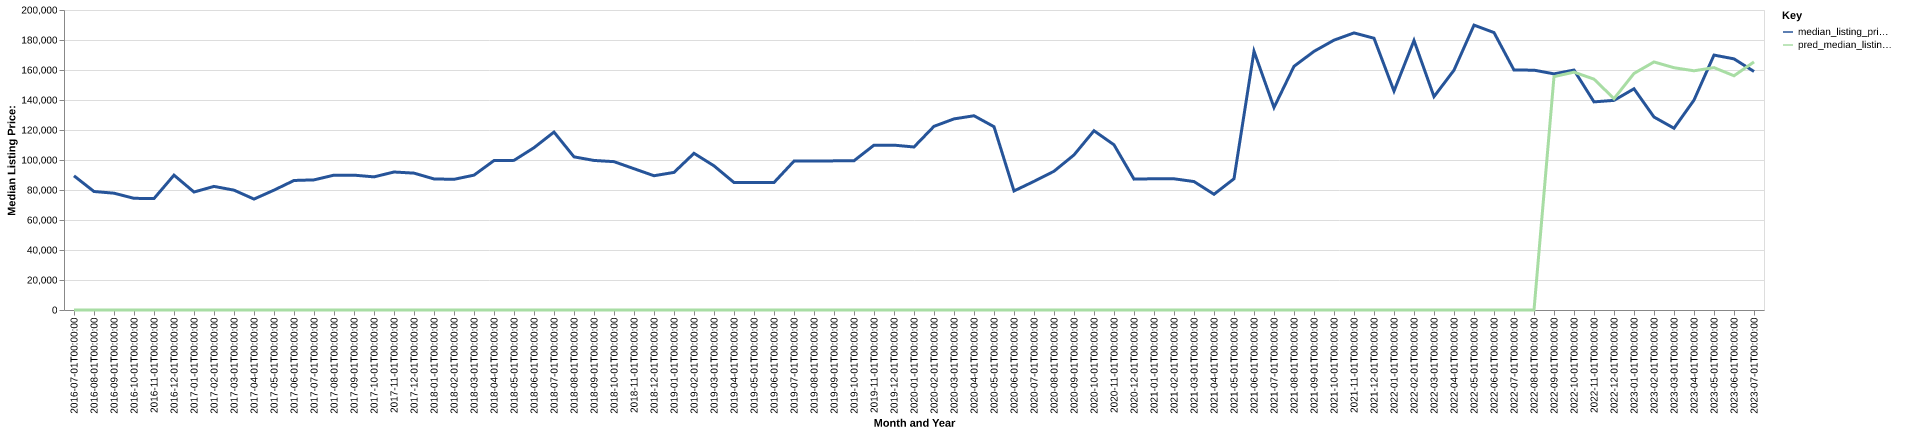

Values plotted in this chart, from the file beside it:
date, time_idx, median_listing_price, thirty_year_interest_rate_five, month, county_name, active_listing_count, median_days_on_market, pred_median_listing_price, month_year
2016-07-01, 0, 89450, 3.72, 7, coke, tx, 32.0, 88.0, 0, Jul-2016
2016-08-01, 1, 79000, 3.73, 8, coke, tx, 28.0, 117.0, 0, Aug-2016
2016-09-01, 2, 77875, 3.66, 9, coke, tx, 32.0, 133.0, 0, Sep-2016
2016-10-01, 3, 74450, 3.64, 10, coke, tx, 34.0, 150.0, 0, Oct-2016
2016-11-01, 4, 74300, 3.66, 11, coke, tx, 29.0, 150.0, 0, Nov-2016
2016-12-01, 5, 89900, 3.48, 12, coke, tx, 29.0, 180.0, 0, Dec-2016
2017-01-01, 6, 78650, 3.45, 1, coke, tx, 29.0, 186.0, 0, Jan-2017
2017-02-01, 7, 82400, 3.5, 2, coke, tx, 26.0, 180.0, 0, Feb-2017
2017-03-01, 8, 79900, 3.52, 3, coke, tx, 27.0, 167.0, 0, Mar-2017
2017-04-01, 9, 73950, 4.03, 4, coke, tx, 28.0, 88.0, 0, Apr-2017
2017-05-01, 10, 79900, 4.32, 5, coke, tx, 27.0, 94.0, 0, May-2017
2017-06-01, 11, 86350, 4.2, 6, coke, tx, 25.0, 111.0, 0, Jun-2017
2017-07-01, 12, 86750, 4.19, 7, coke, tx, 25.0, 124.0, 0, Jul-2017
2017-08-01, 13, 89900, 4.3, 8, coke, tx, 22.0, 114.0, 0, Aug-2017
2017-09-01, 14, 89900, 4.1, 9, coke, tx, 19.0, 82.0, 0, Sep-2017
2017-10-01, 15, 88750, 4.05, 10, coke, tx, 19.0, 77.0, 0, Oct-2017
2017-11-01, 16, 92000, 3.94, 11, coke, tx, 18.0, 71.0, 0, Nov-2017
2017-12-01, 17, 91250, 4.03, 12, coke, tx, 18.0, 85.0, 0, Dec-2017
2018-01-01, 18, 87375, 3.93, 1, coke, tx, 21.0, 95.0, 0, Jan-2018
2018-02-01, 19, 87125, 3.83, 2, coke, tx, 22.0, 123.0, 0, Feb-2018
2018-03-01, 20, 89900, 3.94, 3, coke, tx, 23.0, 129.0, 0, Mar-2018
2018-04-01, 21, 99625, 3.95, 4, coke, tx, 22.0, 64.0, 0, Apr-2018
2018-05-01, 22, 99750, 3.99, 5, coke, tx, 24.0, 64.0, 0, May-2018
2018-06-01, 23, 108200, 4.15, 6, coke, tx, 21.0, 63.0, 0, Jun-2018
2018-07-01, 24, 118625, 4.4, 7, coke, tx, 20.0, 74.0, 0, Jul-2018
2018-08-01, 25, 102100, 4.46, 8, coke, tx, 22.0, 86.0, 0, Aug-2018
2018-09-01, 26, 99700, 4.58, 9, coke, tx, 27.0, 52.0, 0, Sep-2018
2018-10-01, 27, 98900, 4.66, 10, coke, tx, 27.0, 74.0, 0, Oct-2018
2018-11-01, 28, 94200, 4.62, 11, coke, tx, 26.0, 99.0, 0, Nov-2018
2018-12-01, 29, 89500, 4.54, 12, coke, tx, 27.0, 128.0, 0, Dec-2018
2019-01-01, 30, 91725, 4.6, 1, coke, tx, 25.0, 151.0, 0, Jan-2019
2019-02-01, 31, 104450, 4.72, 2, coke, tx, 25.0, 170.0, 0, Feb-2019
2019-03-01, 32, 96114, 4.9, 3, coke, tx, 23.0, 215.0, 0, Mar-2019
2019-04-01, 33, 85000, 4.94, 4, coke, tx, 21.0, 243.0, 0, Apr-2019
2019-05-01, 34, 85000, 4.75, 5, coke, tx, 20.0, 262.0, 0, May-2019
2019-06-01, 35, 85000, 4.51, 6, coke, tx, 19.0, 162.0, 0, Jun-2019
2019-07-01, 36, 99250, 4.41, 7, coke, tx, 16.0, 169.0, 0, Jul-2019
2019-08-01, 37, 99318, 4.41, 8, coke, tx, 17.0, 129.0, 0, Aug-2019
2019-09-01, 38, 99420, 4.2, 9, coke, tx, 20.0, 85.0, 0, Sep-2019
2019-10-01, 39, 99500, 4.14, 10, coke, tx, 21.0, 58.0, 0, Oct-2019
2019-11-01, 40, 109900, 3.84, 11, coke, tx, 21.0, 80.0, 0, Nov-2019
2019-12-01, 41, 109900, 3.81, 12, coke, tx, 20.0, 110.0, 0, Dec-2019
2020-01-01, 42, 108675, 3.75, 1, coke, tx, 20.0, 121.0, 0, Jan-2020
2020-02-01, 43, 122450, 3.73, 2, coke, tx, 18.0, 138.0, 0, Feb-2020
2020-03-01, 44, 127400, 3.78, 3, coke, tx, 21.0, 42.0, 0, Mar-2020
2020-04-01, 45, 129500, 3.75, 4, coke, tx, 19.0, 50.0, 0, Apr-2020
2020-05-01, 46, 122200, 3.74, 5, coke, tx, 22.0, 66.0, 0, May-2020
2020-06-01, 47, 79375, 3.72, 6, coke, tx, 19.0, 90.0, 0, Jun-2020
2020-07-01, 48, 85750, 3.49, 7, coke, tx, 14.0, 107.0, 0, Jul-2020
2020-08-01, 49, 92500, 3.65, 8, coke, tx, 11.0, 59.0, 0, Aug-2020
2020-09-01, 50, 103375, 3.33, 9, coke, tx, 11.0, 65.0, 0, Sep-2020
2020-10-01, 51, 119500, 3.28, 10, coke, tx, 10.0, 61.0, 0, Oct-2020
2020-11-01, 52, 110125, 3.21, 11, coke, tx, 14.0, 66.0, 0, Nov-2020
2020-12-01, 53, 87250, 3.07, 12, coke, tx, 16.0, 96.0, 0, Dec-2020
2021-01-01, 54, 87500, 2.99, 1, coke, tx, 15.0, 110.0, 0, Jan-2021
2021-02-01, 55, 87475, 2.93, 2, coke, tx, 12.0, 126.0, 0, Feb-2021
2021-03-01, 56, 85625, 2.88, 3, coke, tx, 9.0, 112.0, 0, Mar-2021
2021-04-01, 57, 77150, 2.84, 4, coke, tx, 7.0, 141.0, 0, Apr-2021
2021-05-01, 58, 87500, 2.71, 5, coke, tx, 7.0, 68.0, 0, May-2021
2021-06-01, 59, 172500, 2.79, 6, coke, tx, 5.0, 92.0, 0, Jun-2021
... 25 more rows
